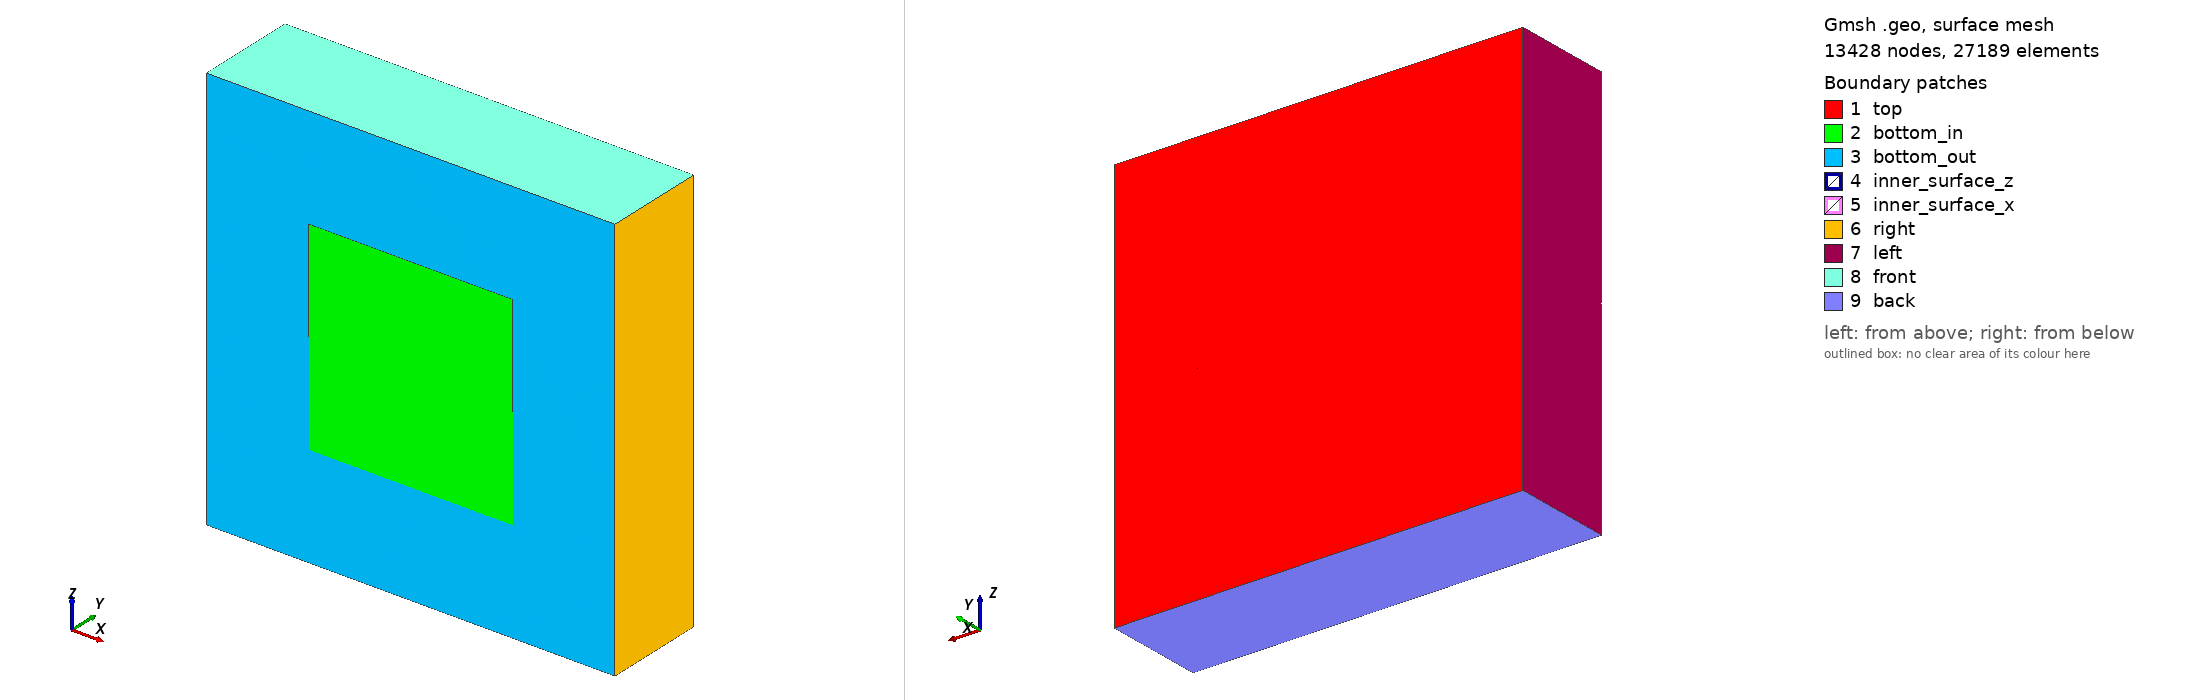

Gmsh geometry script, surface-meshed: 13428 nodes, 27189 surface elements. Boundary patches (legend numbers): 1 top, 2 bottom_in, 3 bottom_out, 4 inner_surface_z, 5 inner_surface_x, 6 right, 7 left, 8 front, 9 back. Left view from above one corner, right view from below the opposite corner. Legend entries are the model's physical surfaces. The drawing asked Gmsh for element sizes between 1% and 20% of the model's largest extent; the script's own settings can give other sizes.

=== elder_3d_feflow.geo (drawn) ===
cl__1 = 0.1;
cl__2 = 0.025;
//+
Point(1) = {0, 0, 0, cl__1};
//+
Point(2) = {4, 0, 0, cl__1};
//+
Point(3) = {4, 0, 4, cl__1};
//+
Point(4) = {0, 0, 4, cl__1};
//+
Point(5) = {0, 1, 0, cl__1};
//+
Point(6) = {0, 1, 4, cl__1};
//+
Point(7) = {4, 1, 4, cl__1};
//+
Point(8) = {4, 1, 0, cl__1};
//+
Point(9) = {1, 0, 1, cl__2};
//+
Point(10) = {3, 0, 1, cl__2};
//+
Point(11) = {3, 0, 3, cl__2};
//+
Point(12) = {1, 0, 3, cl__2};
//+
Point(13) = {2, 0, 1, cl__2};
//+
Point(14) = {3, 0, 2, cl__2};
//+
Point(15) = {2, 0, 3, cl__2};
//+
Point(16) = {1, 0, 2, cl__2};
//+
Point(17) = {2, 0, 2, cl__2};
//+
Point(18) = {2, 0, 0, cl__2};
//+
Point(19) = {4, 0, 2, cl__1};
//+
Point(20) = {2, 0, 4, cl__1};
//+
Point(21) = {0, 0, 2, cl__1};
//+
Point(22) = {0, 1, 2, cl__1};
//+
Point(23) = {2, 1, 4, cl__1};
//+
Point(24) = {4, 1, 2, cl__1};
//+
Point(25) = {2, 1, 0, cl__1};
//+
Point(26) = {2, 1, 2, cl__1};
//+
Line(1) = {5, 25};
//+
Line(2) = {25, 8};
//+
Line(3) = {8, 24};
//+
Line(4) = {24, 7};
//+
Line(5) = {7, 23};
//+
Line(6) = {23, 6};
//+
Line(7) = {6, 22};
//+
Line(8) = {22, 5};
//+
Line(9) = {5, 1};
//+
Line(10) = {1, 18};
//+
Line(11) = {18, 2};
//+
Line(12) = {2, 19};
//+
Line(13) = {19, 3};
//+
Line(14) = {3, 7};
//+
Line(15) = {3, 20};
//+
Line(16) = {20, 4};
//+
Line(17) = {4, 21};
//+
Line(18) = {21, 1};
//+
Line(19) = {6, 4};
//+
Line(20) = {9, 16};
//+
Line(21) = {16, 12};
//+
Line(22) = {12, 15};
//+
Line(23) = {15, 11};
//+
Line(24) = {11, 14};
//+
Line(25) = {14, 10};
//+
Line(26) = {10, 13};
//+
Line(27) = {13, 9};
//+
Line(28) = {25, 26};
//+
Line(29) = {26, 23};
//+
Line(30) = {23, 20};
//+
Line(31) = {20, 15};
//+
Line(32) = {15, 17};
//+
Line(33) = {17, 13};
//+
Line(34) = {13, 18};
//+
Line(35) = {18, 25};
//+
Line(36) = {26, 17};
//+
Line(37) = {17, 14};
//+
Line(38) = {14, 19};
//+
Line(39) = {19, 24};
//+
Line(40) = {24, 26};
//+
Line(41) = {26, 22};
//+
Line(42) = {22, 21};
//+
Line(43) = {21, 16};
//+
Line(44) = {16, 17};
//+
Line Loop(1) = {1, 28, 41, 8};
//+
Plane Surface(1) = {1};
//+
Line Loop(2) = {2, 3, 40, -28};
//+
Plane Surface(2) = {2};
//+
Line Loop(3) = {4, 5, -29, -40};
//+
Plane Surface(3) = {3};
//+
Line Loop(4) = {41, -7, -6, -29};
//+
Plane Surface(4) = {4};
//+
Physical Surface("top") = {2, 1, 4, 3};
//+
Line Loop(5) = {22, 32, -44, 21};
//+
Plane Surface(5) = {5};
//+
Line Loop(6) = {23, 24, -37, -32};
//+
Plane Surface(6) = {6};
//+
Line Loop(7) = {37, 25, 26, -33};
//+
Plane Surface(7) = {7};
//+
Line Loop(8) = {44, 33, 27, 20};
//+
Plane Surface(8) = {8};
//+
Line Loop(9) = {15, 31, 23, 24, 38, 13};
//+
Plane Surface(9) = {9};
//+
Line Loop(10) = {38, -12, -11, -34, -26, -25};
//+
Plane Surface(10) = {10};
//+
Line Loop(11) = {16, 17, 43, 21, 22, -31};
//+
Plane Surface(11) = {11};
//+
Line Loop(12) = {43, -20, -27, 34, -10, -18};
//+
Plane Surface(12) = {12};
//+
Physical Surface("bottom_out") = {11, 12, 10, 9};
//+
Physical Surface("bottom_in") = {5, 6, 8, 7};
//+
Line(45) = {8, 2};
//+
Line Loop(17) = {41, 42, 43, 44, -36};
//+
Plane Surface(17) = {17};
//+
Line Loop(18) = {40, 36, 37, 38, 39};
//+
Plane Surface(18) = {18};
//+
Physical Surface("inner_surface_z") = {17, 18};
//+
Line Loop(19) = {28, 36, 33, 34, 35};
//+
Plane Surface(19) = {19};
//+
Line Loop(20) = {29, 30, 31, 32, -36};
//+
Plane Surface(20) = {20};
//+
Physical Surface("inner_surface_x") = {19, 20};
//+
Line Loop(21) = {4, -14, -13, 39};
//+
Plane Surface(21) = {21};
//+
Line Loop(22) = {3, -39, -12, -45};
//+
Plane Surface(22) = {22};
//+
Physical Surface("right") = {21, 22};
//+
Line Loop(23) = {8, 9, -18, -42};
//+
Plane Surface(23) = {23};
//+
Line Loop(24) = {7, 42, -17, -19};
//+
Plane Surface(24) = {24};
//+
Physical Surface("left") = {23, 24};
//+
Line Loop(25) = {6, 19, -16, -30};
//+
Plane Surface(25) = {25};
//+
Line Loop(26) = {5, 30, -15, 14};
//+
Plane Surface(26) = {26};
//+
Physical Surface("front") = {25, 26};
//+
Line Loop(27) = {1, -35, -10, -9};
//+
Plane Surface(27) = {27};
//+
Line Loop(28) = {2, 45, -11, 35};
//+
Plane Surface(28) = {28};
//+
Physical Surface("back") = {27, 28};
//+
Surface Loop(1) = {24, 4, 25, 11, 5, 17, 20};
//+
Volume(1) = {1};
//+
Surface Loop(2) = {26, 3, 21, 9, 6, 18, 20};
//+
Volume(2) = {2};
//+
Surface Loop(3) = {2, 28, 22, 10, 7, 18, 19};
//+
Volume(3) = {3};
//+
Surface Loop(4) = {23, 1, 27, 12, 8, 17, 19};
//+
Volume(4) = {4};
//+
Physical Volume("layer1") = {4, 1, 2, 3};
